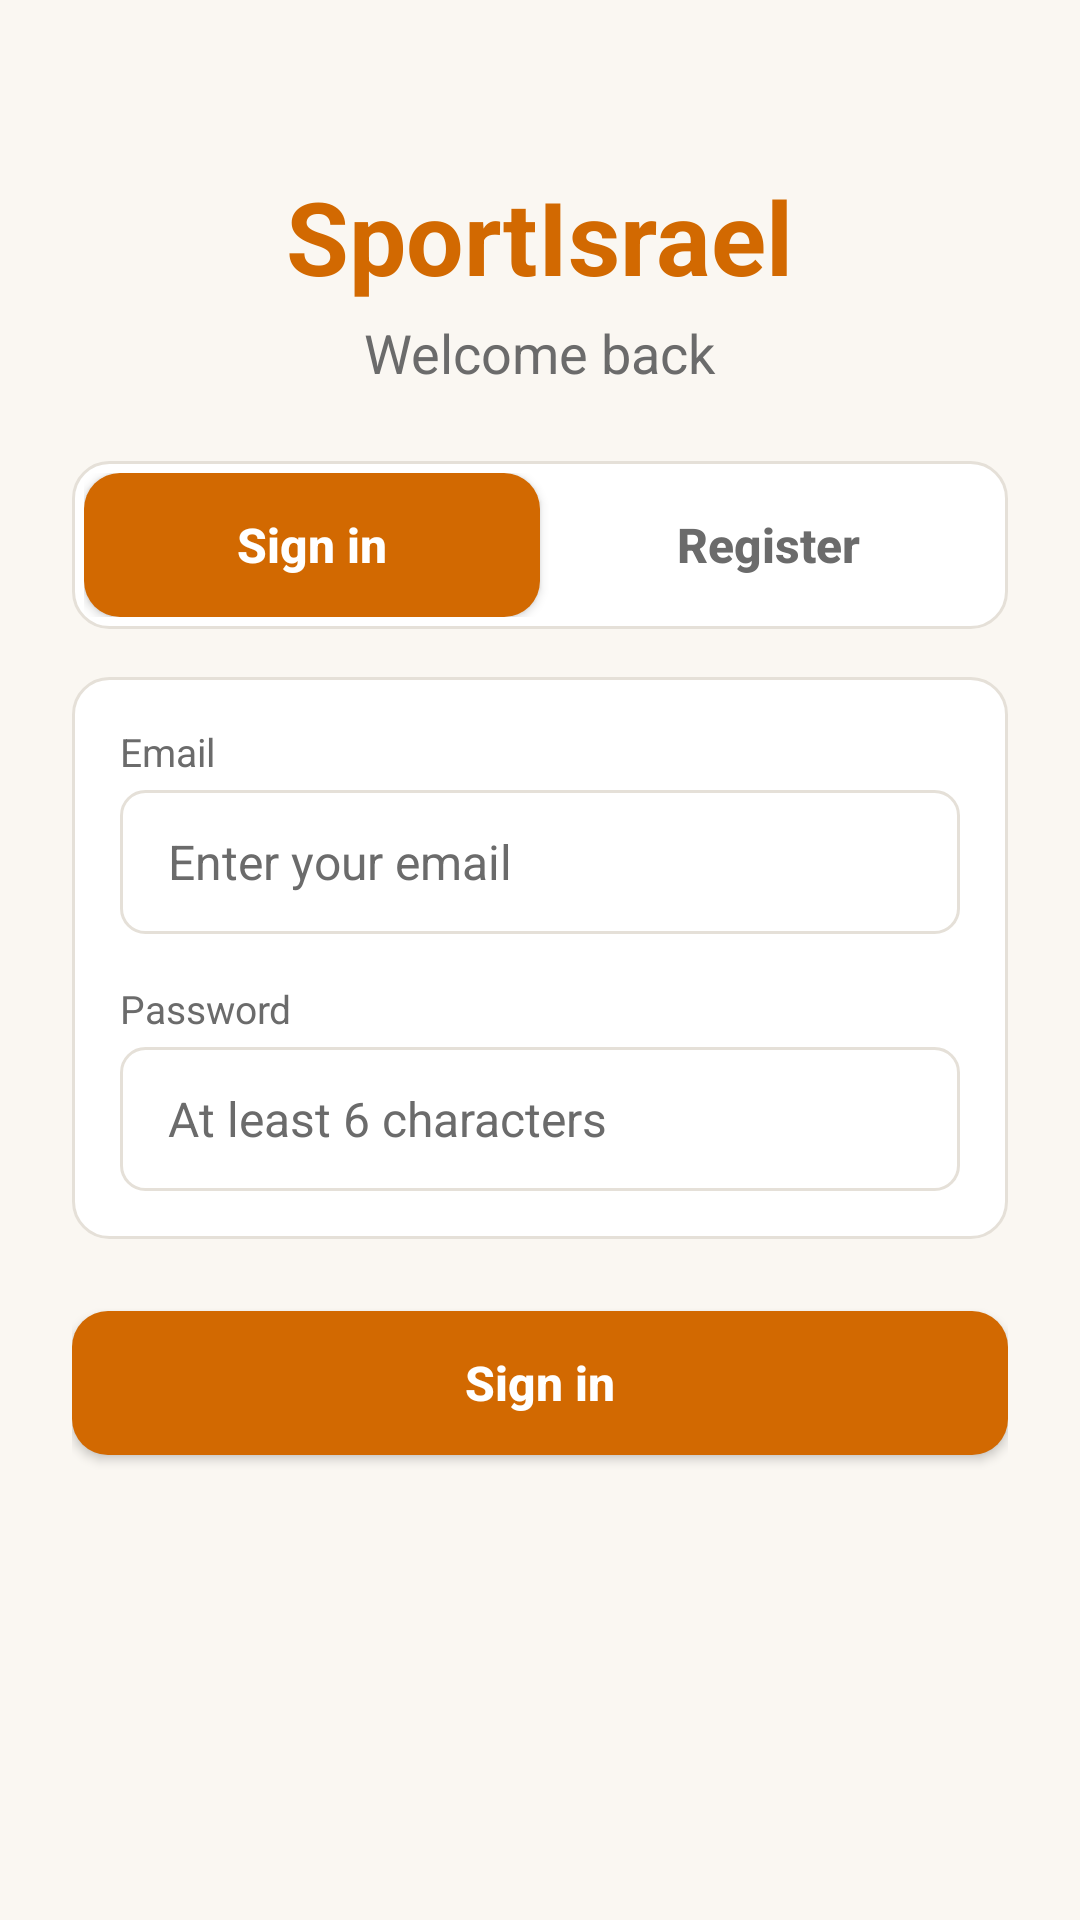

Here is an Android app screen rendered from its layout file. Give the layout XML and the strings, colors and styles it references.
<!-- AndroidManifest.xml: application theme AppTheme -->
<!-- res/layout/activity_auth.xml -->
<?xml version="1.0" encoding="utf-8"?>
<ScrollView xmlns:android="http://schemas.android.com/apk/res/android"
    xmlns:tools="http://schemas.android.com/tools"
    android:layout_width="match_parent"
    android:layout_height="match_parent"
    android:background="@color/background"
    android:fillViewport="true"
    tools:context=".AuthActivity">

    <LinearLayout
        android:layout_width="match_parent"
        android:layout_height="wrap_content"
        android:orientation="vertical"
        android:padding="@dimen/spacing_l">

        <TextView
            style="@style/Text.Display"
            android:layout_width="wrap_content"
            android:layout_height="wrap_content"
            android:layout_gravity="center_horizontal"
            android:layout_marginTop="@dimen/spacing_xl"
            android:text="SportIsrael"
            android:textColor="@color/colorPrimary" />

        <TextView
            android:id="@+id/auth_subtitle"
            style="@style/Text.Subtitle"
            android:layout_width="wrap_content"
            android:layout_height="wrap_content"
            android:layout_gravity="center_horizontal"
            android:layout_marginTop="@dimen/spacing_xs"
            android:text="Welcome back" />

        
        <LinearLayout
            android:layout_width="match_parent"
            android:layout_height="wrap_content"
            android:layout_marginTop="@dimen/spacing_l"
            android:orientation="horizontal"
            android:background="@drawable/card_background"
            android:padding="@dimen/spacing_xs">

            <Button
                android:id="@+id/auth_tab_login"
                style="@style/Button"
                android:layout_width="0dp"
                android:layout_height="wrap_content"
                android:layout_weight="1"
                android:background="@drawable/btn_primary"
                android:textColor="@color/white"
                android:text="Sign in" />

            <Button
                android:id="@+id/auth_tab_register"
                style="@style/Button"
                android:layout_width="0dp"
                android:layout_height="wrap_content"
                android:layout_weight="1"
                android:background="@android:color/transparent"
                android:textColor="@color/on_surface_secondary"
                android:text="Register" />
        </LinearLayout>

        
        <LinearLayout
            android:layout_width="match_parent"
            android:layout_height="wrap_content"
            android:layout_marginTop="@dimen/spacing_m"
            android:orientation="vertical"
            android:background="@drawable/card_background"
            android:padding="@dimen/spacing_m">

            <TextView
                android:id="@+id/label_full_name"
                style="@style/Text.Caption"
                android:layout_width="wrap_content"
                android:layout_height="wrap_content"
                android:text="Full name"
                android:visibility="gone" />

            <EditText
                android:id="@+id/full_name"
                style="@style/FormField"
                android:layout_marginTop="@dimen/spacing_xs"
                android:hint="Enter your full name"
                android:inputType="textPersonName"
                android:visibility="gone" />

            <TextView
                android:id="@+id/label_email"
                style="@style/Text.Caption"
                android:layout_width="wrap_content"
                android:layout_height="wrap_content"
                android:text="Email" />

            <EditText
                android:id="@+id/email"
                style="@style/FormField"
                android:layout_marginTop="@dimen/spacing_xs"
                android:hint="Enter your email"
                android:inputType="textEmailAddress" />

            <TextView
                style="@style/Text.Caption"
                android:layout_width="wrap_content"
                android:layout_height="wrap_content"
                android:layout_marginTop="@dimen/spacing_m"
                android:text="Password" />

            <EditText
                android:id="@+id/password"
                style="@style/FormField"
                android:layout_marginTop="@dimen/spacing_xs"
                android:hint="At least 6 characters"
                android:inputType="textPassword" />

            <TextView
                android:id="@+id/label_phone"
                style="@style/Text.Caption"
                android:layout_width="wrap_content"
                android:layout_height="wrap_content"
                android:layout_marginTop="@dimen/spacing_m"
                android:text="Phone number"
                android:visibility="gone" />

            <EditText
                android:id="@+id/phone_number"
                style="@style/FormField"
                android:layout_marginTop="@dimen/spacing_xs"
                android:hint="Enter your phone number"
                android:inputType="phone"
                android:visibility="gone" />
        </LinearLayout>

        <Button
            android:id="@+id/auth_action_button"
            style="@style/Button.Primary"
            android:layout_width="match_parent"
            android:layout_height="wrap_content"
            android:layout_marginTop="@dimen/spacing_l"
            android:text="Sign in" />

        <ProgressBar
            android:id="@+id/progressBar"
            style="?android:attr/progressBarStyle"
            android:layout_width="wrap_content"
            android:layout_height="wrap_content"
            android:layout_gravity="center_horizontal"
            android:layout_marginTop="@dimen/spacing_m"
            android:visibility="invisible" />

        
        <LinearLayout
            android:id="@+id/dev_quick_login"
            android:layout_width="match_parent"
            android:layout_height="wrap_content"
            android:layout_marginTop="@dimen/spacing_xl"
            android:orientation="vertical"
            android:visibility="gone">

            <TextView
                style="@style/Text.Caption"
                android:layout_width="wrap_content"
                android:layout_height="wrap_content"
                android:layout_gravity="center_horizontal"
                android:text="Dev quick login" />

            <LinearLayout
                android:layout_width="match_parent"
                android:layout_height="wrap_content"
                android:layout_marginTop="@dimen/spacing_s"
                android:orientation="horizontal">

                <Button
                    android:id="@+id/dev_login_admin"
                    style="@style/Button.Secondary"
                    android:layout_width="0dp"
                    android:layout_height="wrap_content"
                    android:layout_weight="1"
                    android:paddingLeft="0dp"
                    android:paddingRight="0dp"
                    android:text="Admin" />

                <Button
                    android:id="@+id/dev_login_user"
                    style="@style/Button.Secondary"
                    android:layout_width="0dp"
                    android:layout_height="wrap_content"
                    android:layout_weight="1"
                    android:layout_marginLeft="@dimen/spacing_s"
                    android:paddingLeft="0dp"
                    android:paddingRight="0dp"
                    android:text="User" />
            </LinearLayout>
        </LinearLayout>
    </LinearLayout>
</ScrollView>
<!-- resources referenced by this layout -->
<resources>
  <color name="background">#faf7f2</color>
  <color name="colorPrimary">#d26901</color>
  <color name="on_surface_secondary">#6b6b6b</color>
  <color name="white">#ffffff</color>
  <dimen name="spacing_l">24dp</dimen>
  <dimen name="spacing_m">16dp</dimen>
  <dimen name="spacing_s">8dp</dimen>
  <dimen name="spacing_xl">32dp</dimen>
  <dimen name="spacing_xs">4dp</dimen>
  <!-- drawable btn_primary (drawable) -->
  <?xml version="1.0" encoding="utf-8"?>
  <selector xmlns:android="http://schemas.android.com/apk/res/android">
      <item android:state_pressed="true">
          <shape android:shape="rectangle">
              <corners android:radius="@dimen/corner_radius" />
              <solid android:color="@color/colorPrimaryPressed" />
          </shape>
      </item>
      <item>
          <shape android:shape="rectangle">
              <corners android:radius="@dimen/corner_radius" />
              <solid android:color="@color/colorPrimary" />
          </shape>
      </item>
  </selector>
  <!-- drawable card_background (drawable) -->
  <?xml version="1.0" encoding="utf-8"?>
  <shape xmlns:android="http://schemas.android.com/apk/res/android"
      android:shape="rectangle">
      <corners android:radius="@dimen/corner_radius" />
      <solid android:color="@color/surface" />
      <stroke android:width="1dp" android:color="@color/divider" />
  </shape>
  <style name="Button">
          <item name="android:minHeight">@dimen/button_min_height</item>
          <item name="android:paddingLeft">@dimen/spacing_l</item>
          <item name="android:paddingRight">@dimen/spacing_l</item>
          <item name="android:textSize">16sp</item>
          <item name="android:textStyle">bold</item>
          <item name="android:textAllCaps">false</item>
      </style>
  <style name="Button.Primary">
          <item name="android:background">@drawable/btn_primary</item>
          <item name="android:textColor">@color/white</item>
      </style>
  <style name="Button.Secondary">
          <item name="android:background">@drawable/btn_secondary</item>
          <item name="android:textColor">@color/colorPrimary</item>
      </style>
  <style name="Text.Caption">
          <item name="android:textSize">13sp</item>
          <item name="android:textColor">@color/on_surface_secondary</item>
      </style>
  <style name="Text.Display">
          <item name="android:textSize">34sp</item>
          <item name="android:textStyle">bold</item>
      </style>
  <style name="Text.Subtitle">
          <item name="android:textSize">18sp</item>
          <item name="android:textColor">@color/on_surface_secondary</item>
      </style>
  <style name="AppTheme" parent="Theme.AppCompat.Light.DarkActionBar">
          
          <item name="colorPrimary">@color/colorPrimary</item>
          <item name="colorPrimaryDark">@color/colorPrimaryDark</item>
          <item name="colorAccent">@color/colorAccent</item>
          <item name="windowNoTitle">true</item>
          <item name="windowActionBar">false</item>
          <item name="android:windowBackground">@color/background</item>
      </style>
  <dimen name="corner_radius">12dp</dimen>
  <color name="colorPrimaryPressed">#a85401</color>
  <color name="surface">#ffffff</color>
  <color name="divider">#e5e0d8</color>
  <dimen name="button_min_height">48dp</dimen>
  <dimen name="touch_target_min">48dp</dimen>
  <color name="on_surface">#1a1a1a</color>
  <color name="colorPrimaryDark">#181100</color>
  <color name="colorAccent">#D81B60</color>
  <dimen name="corner_radius_small">8dp</dimen>
</resources>
